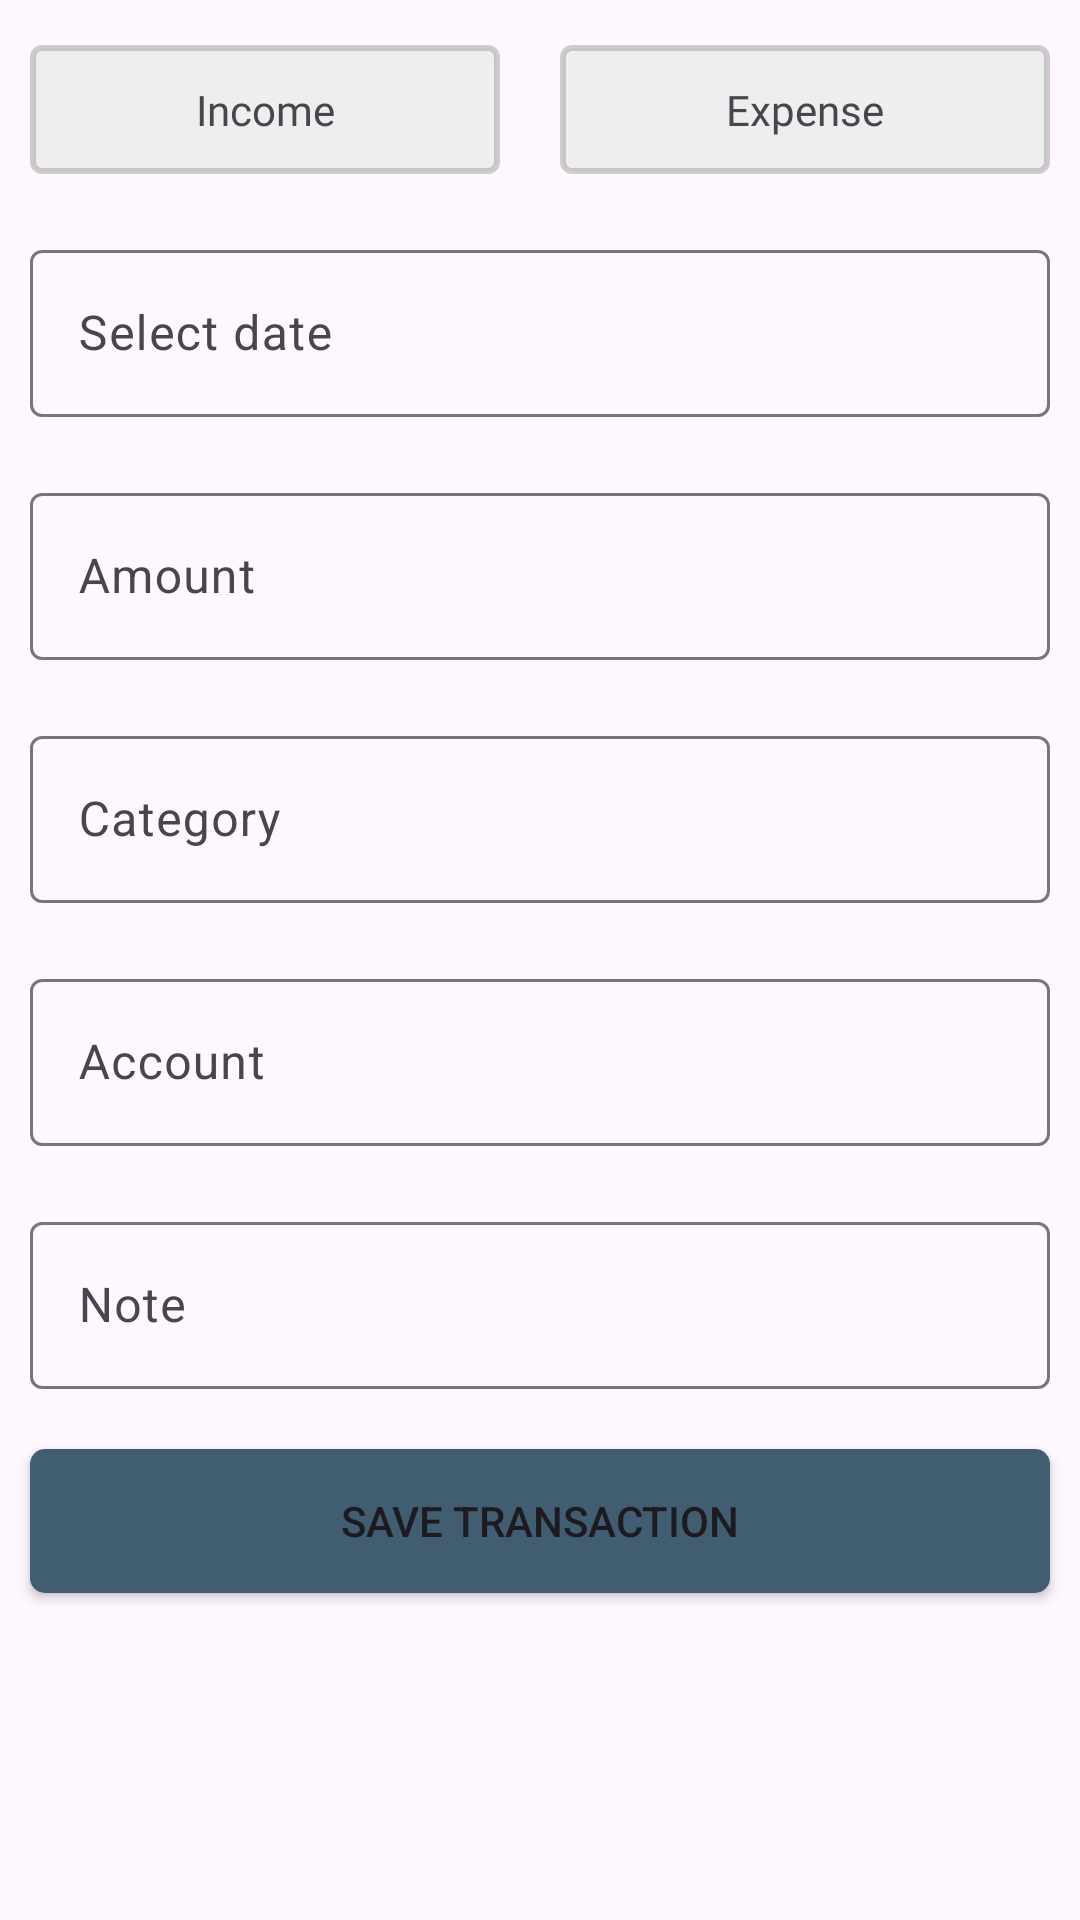

Write the Android layout XML for this screen, with the resource values it uses.
<!-- AndroidManifest.xml: application theme Base.Theme.GetSaveGo -->
<!-- res/layout/fragment_add_transaction.xml -->
<?xml version="1.0" encoding="utf-8"?>
<FrameLayout xmlns:android="http://schemas.android.com/apk/res/android"
    xmlns:app="http://schemas.android.com/apk/res-auto"
    xmlns:tools="http://schemas.android.com/tools"
    android:layout_width="match_parent"
    android:layout_height="match_parent"
    android:background="@drawable/dialog_bg"
    tools:context=".views.fragments.AddTransactionFragment">

    <ScrollView
        android:layout_width="match_parent"
        android:layout_height="match_parent">

        <LinearLayout
            android:layout_width="match_parent"
            android:layout_height="wrap_content"
            android:layout_marginTop="5dp"
            android:orientation="vertical">

            <LinearLayout
                android:layout_width="match_parent"
                android:layout_height="wrap_content"
                android:orientation="horizontal">

                <TextView
                    android:id="@+id/IncomeBtn"
                    android:layout_width="wrap_content"
                    android:layout_height="wrap_content"
                    android:layout_margin="10dp"
                    android:layout_weight="1"
                    android:background="@drawable/default_selector"
                    android:fontFamily="@font/roboto_medium"
                    android:gravity="center"
                    android:padding="12dp"
                    android:text="Income" />

                <TextView
                    android:id="@+id/ExpenseBtn"
                    android:layout_width="wrap_content"
                    android:layout_height="wrap_content"
                    android:layout_margin="10dp"
                    android:layout_weight="1"
                    android:background="@drawable/default_selector"
                    android:fontFamily="@font/roboto_medium"
                    android:gravity="center"
                    android:padding="12dp"
                    android:text="Expense" />
            </LinearLayout>

            <com.google.android.material.textfield.TextInputLayout
                android:layout_width="match_parent"
                android:layout_height="wrap_content"
                android:layout_margin="10dp">

                <com.google.android.material.textfield.TextInputEditText
                    android:id="@+id/selectDate"
                    android:layout_width="match_parent"
                    android:layout_height="wrap_content"
                    android:focusable="false"
                    android:hint="Select date" />
            </com.google.android.material.textfield.TextInputLayout>

            <com.google.android.material.textfield.TextInputLayout
                android:layout_width="match_parent"
                android:layout_height="wrap_content"
                android:layout_margin="10dp">

                <com.google.android.material.textfield.TextInputEditText
                    android:id="@+id/selectAmount"
                    android:layout_width="match_parent"
                    android:layout_height="wrap_content"
                    android:hint="Amount"
                    android:inputType="number" />
            </com.google.android.material.textfield.TextInputLayout>

            <com.google.android.material.textfield.TextInputLayout
                android:layout_width="match_parent"
                android:layout_height="wrap_content"
                android:layout_margin="10dp"
                android:focusable="true">

                <com.google.android.material.textfield.TextInputEditText
                    android:id="@+id/selectCategory"
                    android:layout_width="match_parent"
                    android:layout_height="wrap_content"
                    android:focusable="false"
                    android:hint="Category" />
            </com.google.android.material.textfield.TextInputLayout>

            <com.google.android.material.textfield.TextInputLayout
                android:layout_width="match_parent"
                android:layout_height="wrap_content"
                android:layout_margin="10dp"
                android:focusable="false">

                <com.google.android.material.textfield.TextInputEditText
                    android:id="@+id/selectAccount"
                    android:layout_width="match_parent"
                    android:layout_height="wrap_content"
                    android:focusable="false"
                    android:hint="Account" />

            </com.google.android.material.textfield.TextInputLayout>

            <com.google.android.material.textfield.TextInputLayout
                android:layout_width="match_parent"
                android:layout_height="wrap_content"
                android:layout_margin="10dp">

                <com.google.android.material.textfield.TextInputEditText
                    android:id="@+id/selectNote"
                    android:layout_width="match_parent"
                    android:layout_height="wrap_content"
                    android:hint="Note" />

            </com.google.android.material.textfield.TextInputLayout>

            <Button
                android:id="@+id/saveTransactionButton"
                android:layout_width="match_parent"
                android:layout_height="wrap_content"
                android:layout_margin="10dp"
                android:background="@drawable/submit_button_bg"
                android:gravity="center"
                android:text="Save transaction"
                app:cornerRadius="3dp" />

        </LinearLayout>
    </ScrollView>

</FrameLayout>
<!-- resources referenced by this layout -->
<resources>
  <!-- drawable default_selector (drawable) -->
  <?xml version="1.0" encoding="utf-8"?>
  <shape xmlns:android="http://schemas.android.com/apk/res/android">
  <solid android:color="#eee"/>
      <corners android:radius="3dp"/>
      <stroke android:color="#62878484" android:width="2dp"/>
  
  </shape>
  <!-- drawable submit_button_bg (drawable) -->
  <?xml version="1.0" encoding="utf-8"?>
  <shape android:shape="rectangle" xmlns:android="http://schemas.android.com/apk/res/android">
  <solid android:color="@color/peach"/>
      <corners android:radius="5dp"/>
  
  </shape>
  <style name="Base.Theme.GetSaveGo" parent="Theme.Material3.DayNight.NoActionBar">
          
          
          <item name="colorPrimary">@color/peach</item>
      </style>
  <color name="peach">#405D72</color>
</resources>
